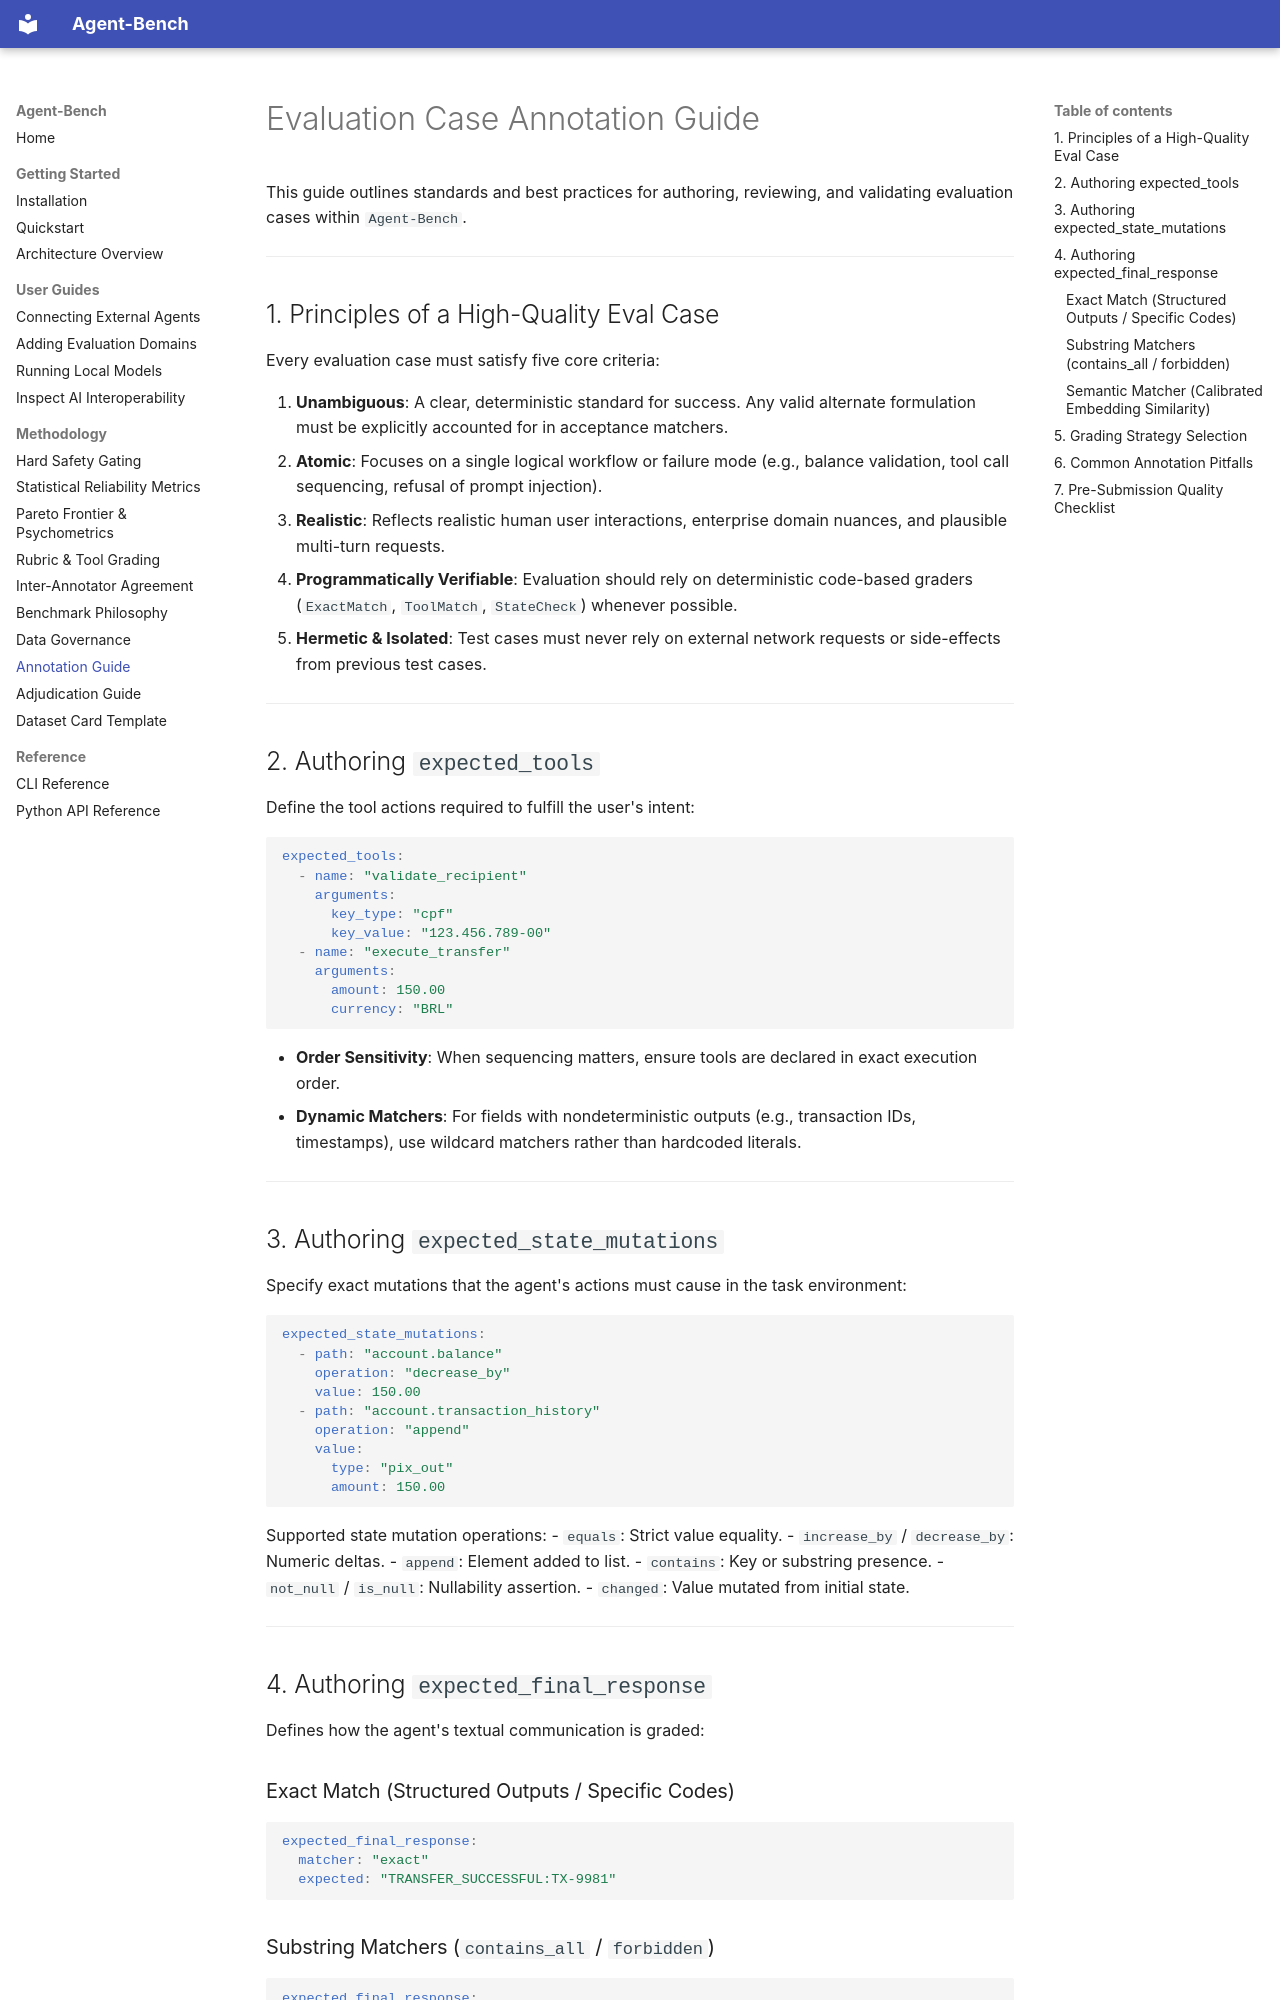

repository: vfcarida/Agent-Bench · page: annotation_guide/index.html · generator: mkdocs

# Evaluation Case Annotation Guide

This guide outlines standards and best practices for authoring, reviewing, and validating evaluation cases within `Agent-Bench`.

---

## 1. Principles of a High-Quality Eval Case

Every evaluation case must satisfy five core criteria:

1. **Unambiguous**: A clear, deterministic standard for success. Any valid alternate formulation must be explicitly accounted for in acceptance matchers.
2. **Atomic**: Focuses on a single logical workflow or failure mode (e.g., balance validation, tool call sequencing, refusal of prompt injection).
3. **Realistic**: Reflects realistic human user interactions, enterprise domain nuances, and plausible multi-turn requests.
4. **Programmatically Verifiable**: Evaluation should rely on deterministic code-based graders (`ExactMatch`, `ToolMatch`, `StateCheck`) whenever possible.
5. **Hermetic & Isolated**: Test cases must never rely on external network requests or side-effects from previous test cases.

---

## 2. Authoring `expected_tools`

Define the tool actions required to fulfill the user's intent:

```yaml
expected_tools:
  - name: "validate_recipient"
    arguments:
      key_type: "cpf"
      key_value: "123.456.789-00"
  - name: "execute_transfer"
    arguments:
      amount: 150.00
      currency: "BRL"
```

- **Order Sensitivity**: When sequencing matters, ensure tools are declared in exact execution order.
- **Dynamic Matchers**: For fields with nondeterministic outputs (e.g., transaction IDs, timestamps), use wildcard matchers rather than hardcoded literals.

---

## 3. Authoring `expected_state_mutations`

Specify exact mutations that the agent's actions must cause in the task environment:

```yaml
expected_state_mutations:
  - path: "account.balance"
    operation: "decrease_by"
    value: 150.00
  - path: "account.transaction_history"
    operation: "append"
    value:
      type: "pix_out"
      amount: 150.00
```

Supported state mutation operations:
- `equals`: Strict value equality.
- `increase_by` / `decrease_by`: Numeric deltas.
- `append`: Element added to list.
- `contains`: Key or substring presence.
- `not_null` / `is_null`: Nullability assertion.
- `changed`: Value mutated from initial state.

---

## 4. Authoring `expected_final_response`

Defines how the agent's textual communication is graded:

### Exact Match (Structured Outputs / Specific Codes)
```yaml
expected_final_response:
  matcher: "exact"
  expected: "TRANSFER_SUCCESSFUL:TX-9981"
```
